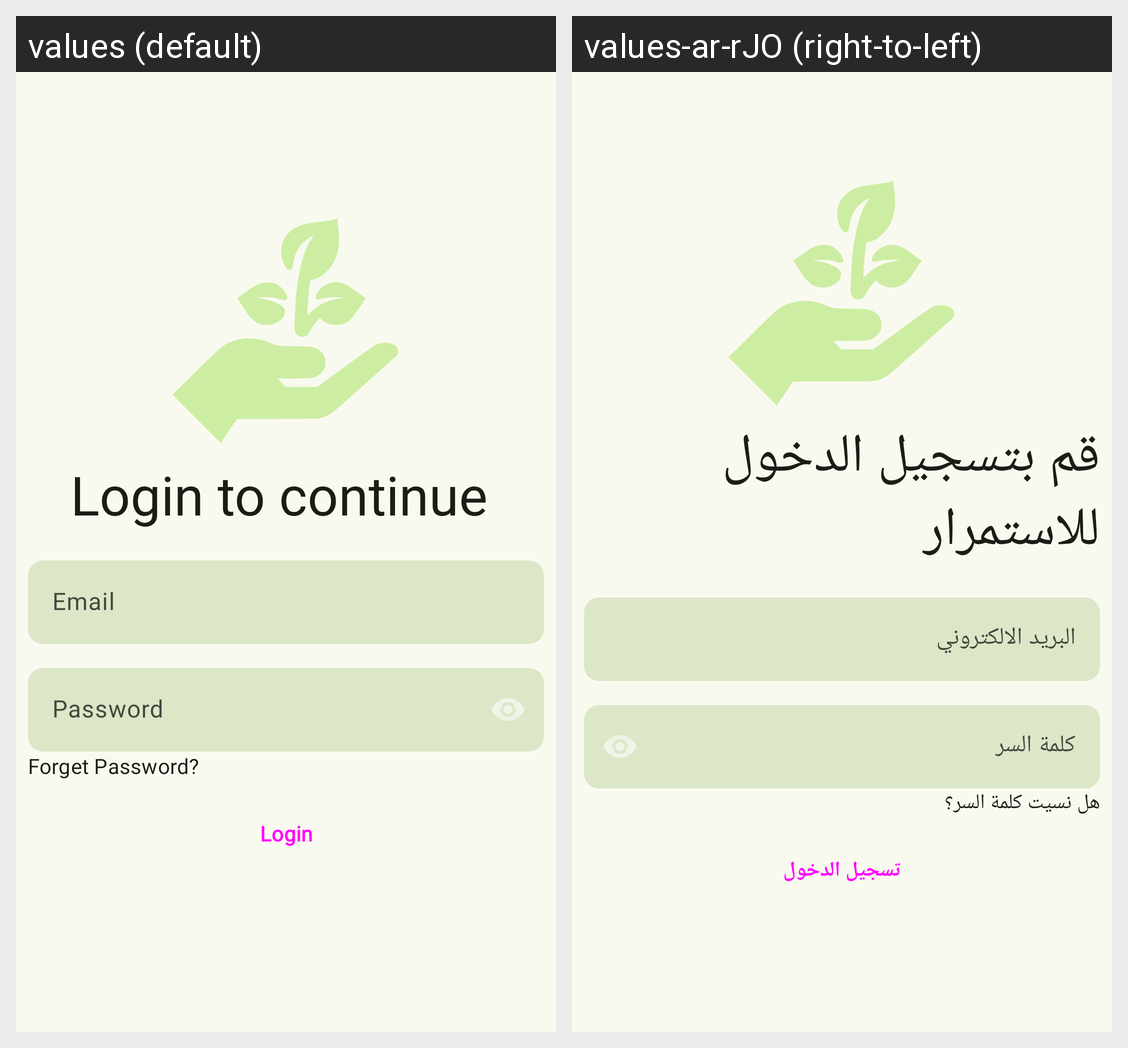

The same Android screen rendered under two of its app's locales, left to right. List the strings drawn on it with the default value and each locale's translation.
Android screen res/layout/fragment_login.xml rendered under 2 locales, left to right: values (default), values-ar-rJO (right-to-left). Device: Nexus 5 (rendered at 1080×1920; each locale shown at half size, 540×960, under a caption strip naming it); theme AppTheme.
Strings drawn on this screen, with the default value and each locale's value (text and hints the layout hard-codes, and strings that could not be matched under every locale, appear in the picture but are not listed):

login_to_continue
  values: Login to continue 
  values-ar-rJO: قم بتسجيل الدخول للاستمرار

email
  values: Email
  values-ar-rJO: البريد الالكتروني

enter_password
  values: Password
  values-ar-rJO: كلمة السر

forget_password
  values: Forget Password?
  values-ar-rJO: هل نسيت كلمة السر؟

login
  values: Login
  values-ar-rJO: تسجيل الدخول
